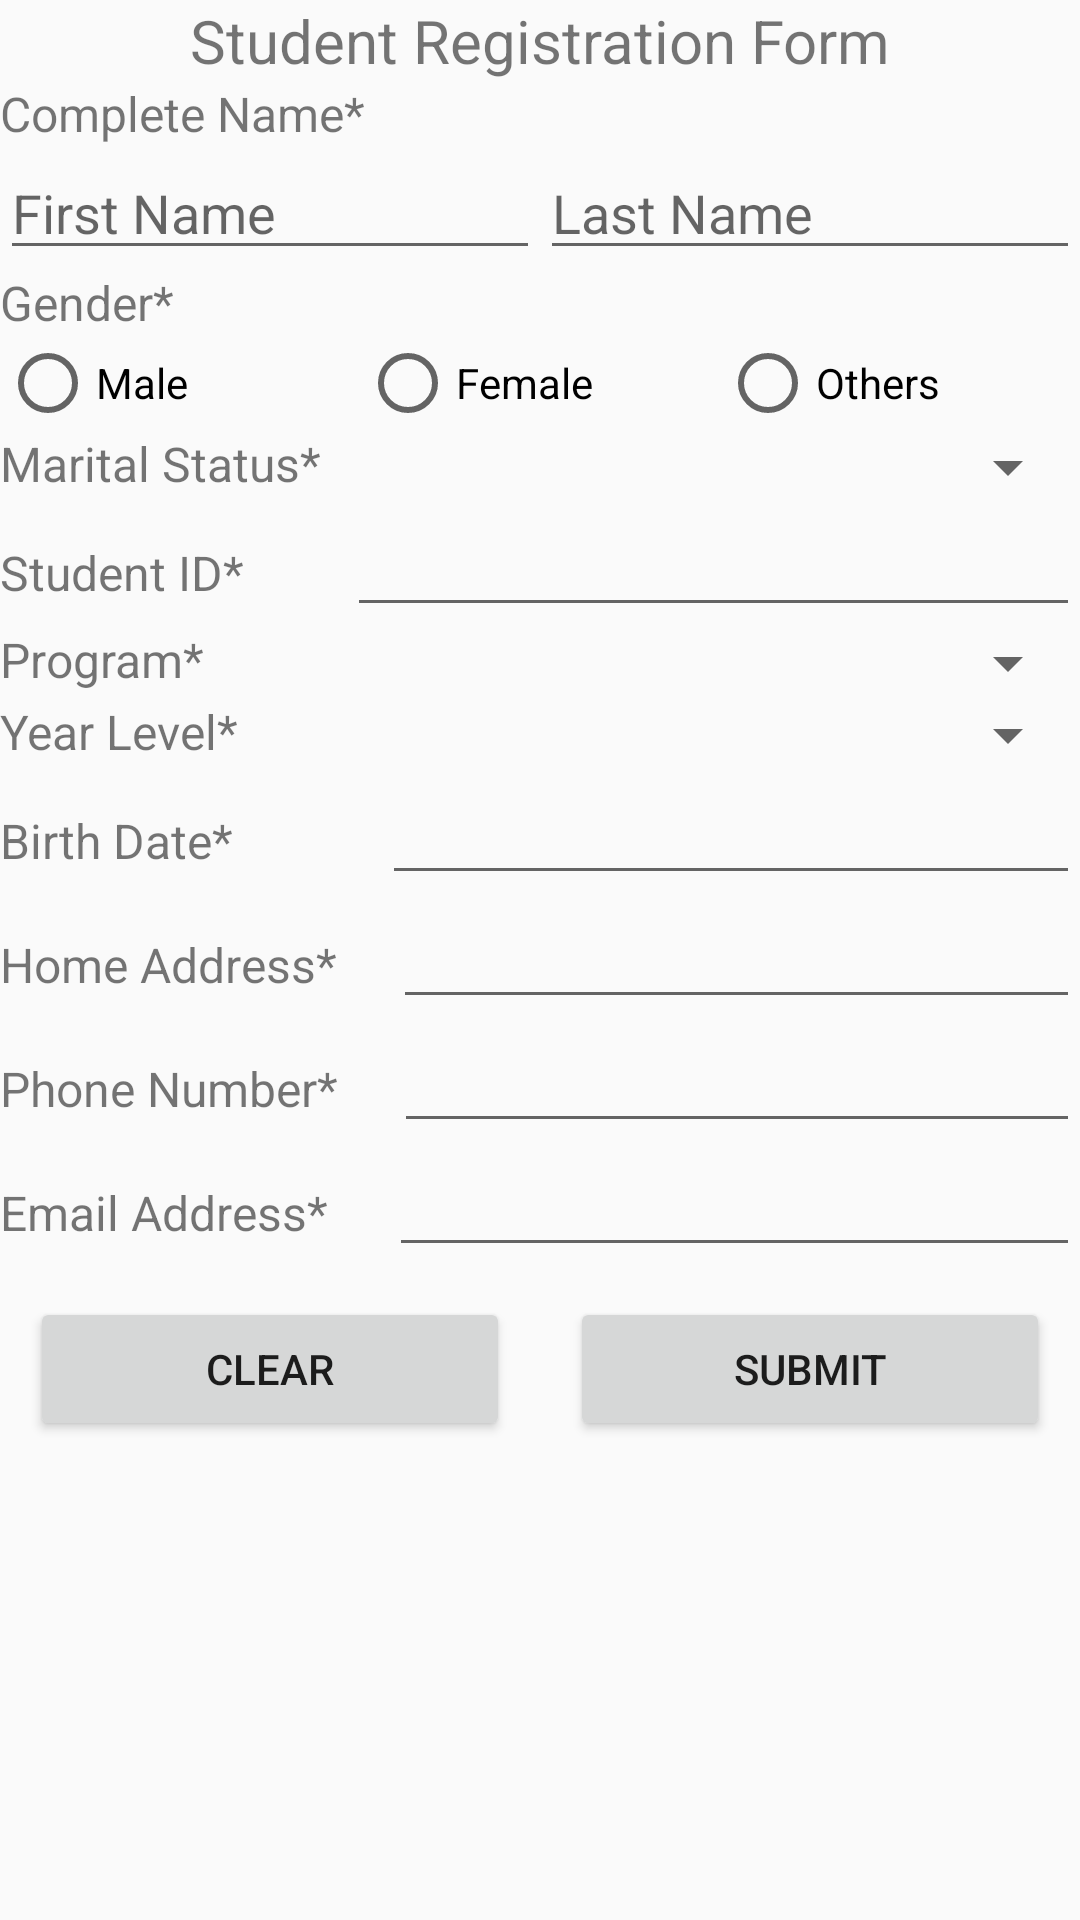

Layout XML and referenced resources for this Android screen:
<!-- AndroidManifest.xml: application theme Theme.Design.Light -->
<!-- res/layout/activity_passing_intents_exercise.xml -->
<?xml version="1.0" encoding="utf-8"?>
<androidx.constraintlayout.widget.ConstraintLayout xmlns:android="http://schemas.android.com/apk/res/android"
    xmlns:app="http://schemas.android.com/apk/res-auto"
    xmlns:tools="http://schemas.android.com/tools"
    android:layout_width="match_parent"
    android:layout_height="match_parent"
    tools:context=".PassingIntentsExercise">

    <LinearLayout
        android:layout_width="match_parent"
        android:layout_height="match_parent"
        android:orientation="vertical"
        tools:layout_editor_absoluteX="0dp"
        tools:layout_editor_absoluteY="0dp">

        <TextView
            android:id="@+id/textView"
            android:layout_width="match_parent"
            android:layout_height="wrap_content"
            android:text="Student Registration Form"
            android:textAlignment="center"
            android:textSize="20sp" />

        <LinearLayout
            android:layout_width="match_parent"
            android:layout_height="wrap_content"
            android:orientation="vertical">

            <TextView
                android:id="@+id/textView4"
                android:layout_width="match_parent"
                android:layout_height="match_parent"
                android:layout_weight="1"
                android:text="Complete Name*"
                android:textSize="16sp" />

            <LinearLayout
                android:layout_width="match_parent"
                android:layout_height="match_parent"
                android:layout_weight="1"
                android:orientation="horizontal">

                <EditText
                    android:id="@+id/firstName"
                    android:layout_width="wrap_content"
                    android:layout_height="wrap_content"
                    android:layout_weight="1"
                    android:ems="10"
                    android:hint="First Name"
                    android:inputType="textPersonName" />

                <EditText
                    android:id="@+id/lastName"
                    android:layout_width="wrap_content"
                    android:layout_height="wrap_content"
                    android:layout_weight="1"
                    android:ems="10"
                    android:hint="Last Name"
                    android:inputType="textPersonName" />
            </LinearLayout>
        </LinearLayout>

        <LinearLayout
            android:layout_width="match_parent"
            android:layout_height="wrap_content"
            android:orientation="vertical">

            <TextView
                android:id="@+id/textView5"
                android:layout_width="match_parent"
                android:layout_height="wrap_content"
                android:text="Gender*"
                android:textSize="16sp" />

            <RadioGroup
                android:layout_width="match_parent"
                android:layout_height="match_parent"
                android:orientation="horizontal">

                <RadioButton
                    android:id="@+id/rMale"
                    android:layout_width="match_parent"
                    android:layout_height="wrap_content"
                    android:layout_weight="1"
                    android:text="Male" />

                <RadioButton
                    android:id="@+id/rFemale"
                    android:layout_width="match_parent"
                    android:layout_height="wrap_content"
                    android:layout_weight="1"
                    android:text="Female" />

                <RadioButton
                    android:id="@+id/rOthers"
                    android:layout_width="match_parent"
                    android:layout_height="wrap_content"
                    android:layout_weight="1"
                    android:text="Others" />
            </RadioGroup>

        </LinearLayout>

        <LinearLayout
            android:layout_width="match_parent"
            android:layout_height="wrap_content"
            android:orientation="vertical">

            <LinearLayout
                android:layout_width="match_parent"
                android:layout_height="match_parent"
                android:orientation="horizontal">

                <TextView
                    android:id="@+id/textView24"
                    android:layout_width="match_parent"
                    android:layout_height="wrap_content"
                    android:layout_weight="1"
                    android:text="Marital Status*"
                    android:textSize="16sp" />

                <Spinner
                    android:id="@+id/dropdownMaritalStatus"
                    android:layout_width="match_parent"
                    android:layout_height="wrap_content"
                    android:layout_weight="1" />
            </LinearLayout>

            <LinearLayout
                android:layout_width="match_parent"
                android:layout_height="match_parent"
                android:orientation="horizontal">

                <TextView
                    android:id="@+id/textView22"
                    android:layout_width="wrap_content"
                    android:layout_height="wrap_content"
                    android:layout_weight="1"
                    android:text="Student ID*"
                    android:textSize="16sp" />

                <EditText
                    android:id="@+id/studentID"
                    android:layout_width="wrap_content"
                    android:layout_height="wrap_content"
                    android:layout_weight="1"
                    android:ems="10"
                    android:inputType="textPersonName" />
            </LinearLayout>

            <LinearLayout
                android:layout_width="match_parent"
                android:layout_height="wrap_content">

                <TextView
                    android:id="@+id/textView14"
                    android:layout_width="43dp"
                    android:layout_height="wrap_content"
                    android:layout_weight="1"
                    android:text="Program*"
                    android:textSize="16sp" />

                <Spinner
                    android:id="@+id/dropdownProgram"
                    android:layout_width="wrap_content"
                    android:layout_height="wrap_content"
                    android:layout_weight="1" />
            </LinearLayout>

            <LinearLayout
                android:layout_width="match_parent"
                android:layout_height="wrap_content"
                android:orientation="horizontal">

                <TextView
                    android:id="@+id/textView18"
                    android:layout_width="match_parent"
                    android:layout_height="wrap_content"
                    android:layout_weight="1"
                    android:text="Year Level*"
                    android:textSize="16sp" />

                <Spinner
                    android:id="@+id/dropdownYearLvl"
                    android:layout_width="match_parent"
                    android:layout_height="wrap_content"
                    android:layout_weight="1" />
            </LinearLayout>

            <LinearLayout
                android:layout_width="match_parent"
                android:layout_height="match_parent"
                android:orientation="horizontal">

                <TextView
                    android:id="@+id/textView6"
                    android:layout_width="105dp"
                    android:layout_height="35dp"
                    android:layout_weight="1"
                    android:text="Birth Date*"
                    android:textSize="16sp" />

                <EditText
                    android:id="@+id/birthDate"
                    android:layout_width="wrap_content"
                    android:layout_height="wrap_content"
                    android:layout_weight="1"
                    android:ems="10"
                    android:inputType="textPersonName" />
            </LinearLayout>

            <LinearLayout
                android:layout_width="match_parent"
                android:layout_height="match_parent"
                android:orientation="horizontal">

                <TextView
                    android:id="@+id/textView10"
                    android:layout_width="wrap_content"
                    android:layout_height="wrap_content"
                    android:layout_weight="1"
                    android:text="Home Address*"
                    android:textSize="16sp" />

                <EditText
                    android:id="@+id/homeAddress"
                    android:layout_width="wrap_content"
                    android:layout_height="wrap_content"
                    android:layout_weight="1"
                    android:ems="10"
                    android:inputType="textPersonName" />
            </LinearLayout>

            <LinearLayout
                android:layout_width="match_parent"
                android:layout_height="match_parent"
                android:orientation="horizontal">

                <TextView
                    android:id="@+id/textView7"
                    android:layout_width="wrap_content"
                    android:layout_height="wrap_content"
                    android:layout_weight="1"
                    android:text="Phone Number*"
                    android:textSize="16sp" />

                <EditText
                    android:id="@+id/phoneNumber"
                    android:layout_width="wrap_content"
                    android:layout_height="wrap_content"
                    android:layout_weight="1"
                    android:ems="10"
                    android:inputType="textPersonName" />
            </LinearLayout>

            <LinearLayout
                android:layout_width="match_parent"
                android:layout_height="match_parent"
                android:orientation="horizontal">

                <TextView
                    android:id="@+id/textView9"
                    android:layout_width="wrap_content"
                    android:layout_height="wrap_content"
                    android:layout_weight="1"
                    android:text="Email Address*"
                    android:textSize="16sp" />

                <EditText
                    android:id="@+id/emailAddress"
                    android:layout_width="wrap_content"
                    android:layout_height="wrap_content"
                    android:layout_weight="1"
                    android:ems="10"
                    android:inputType="textPersonName" />
            </LinearLayout>
        </LinearLayout>

        <LinearLayout
            android:layout_width="match_parent"
            android:layout_height="match_parent"
            android:orientation="horizontal">

            <Button
                android:id="@+id/btnClearFields"
                android:layout_width="wrap_content"
                android:layout_height="wrap_content"
                android:layout_margin="10dp"
                android:layout_weight="1"
                android:text="Clear"
                app:cornerRadius="50dp" />

            <Button
                android:id="@+id/btnSubmit"
                android:layout_width="wrap_content"
                android:layout_height="wrap_content"
                android:layout_margin="10dp"
                android:layout_weight="1"
                android:text="Submit"
                app:cornerRadius="50dp" />

        </LinearLayout>

    </LinearLayout>
</androidx.constraintlayout.widget.ConstraintLayout>
<!-- resources referenced by this layout -->
<resources>

</resources>
